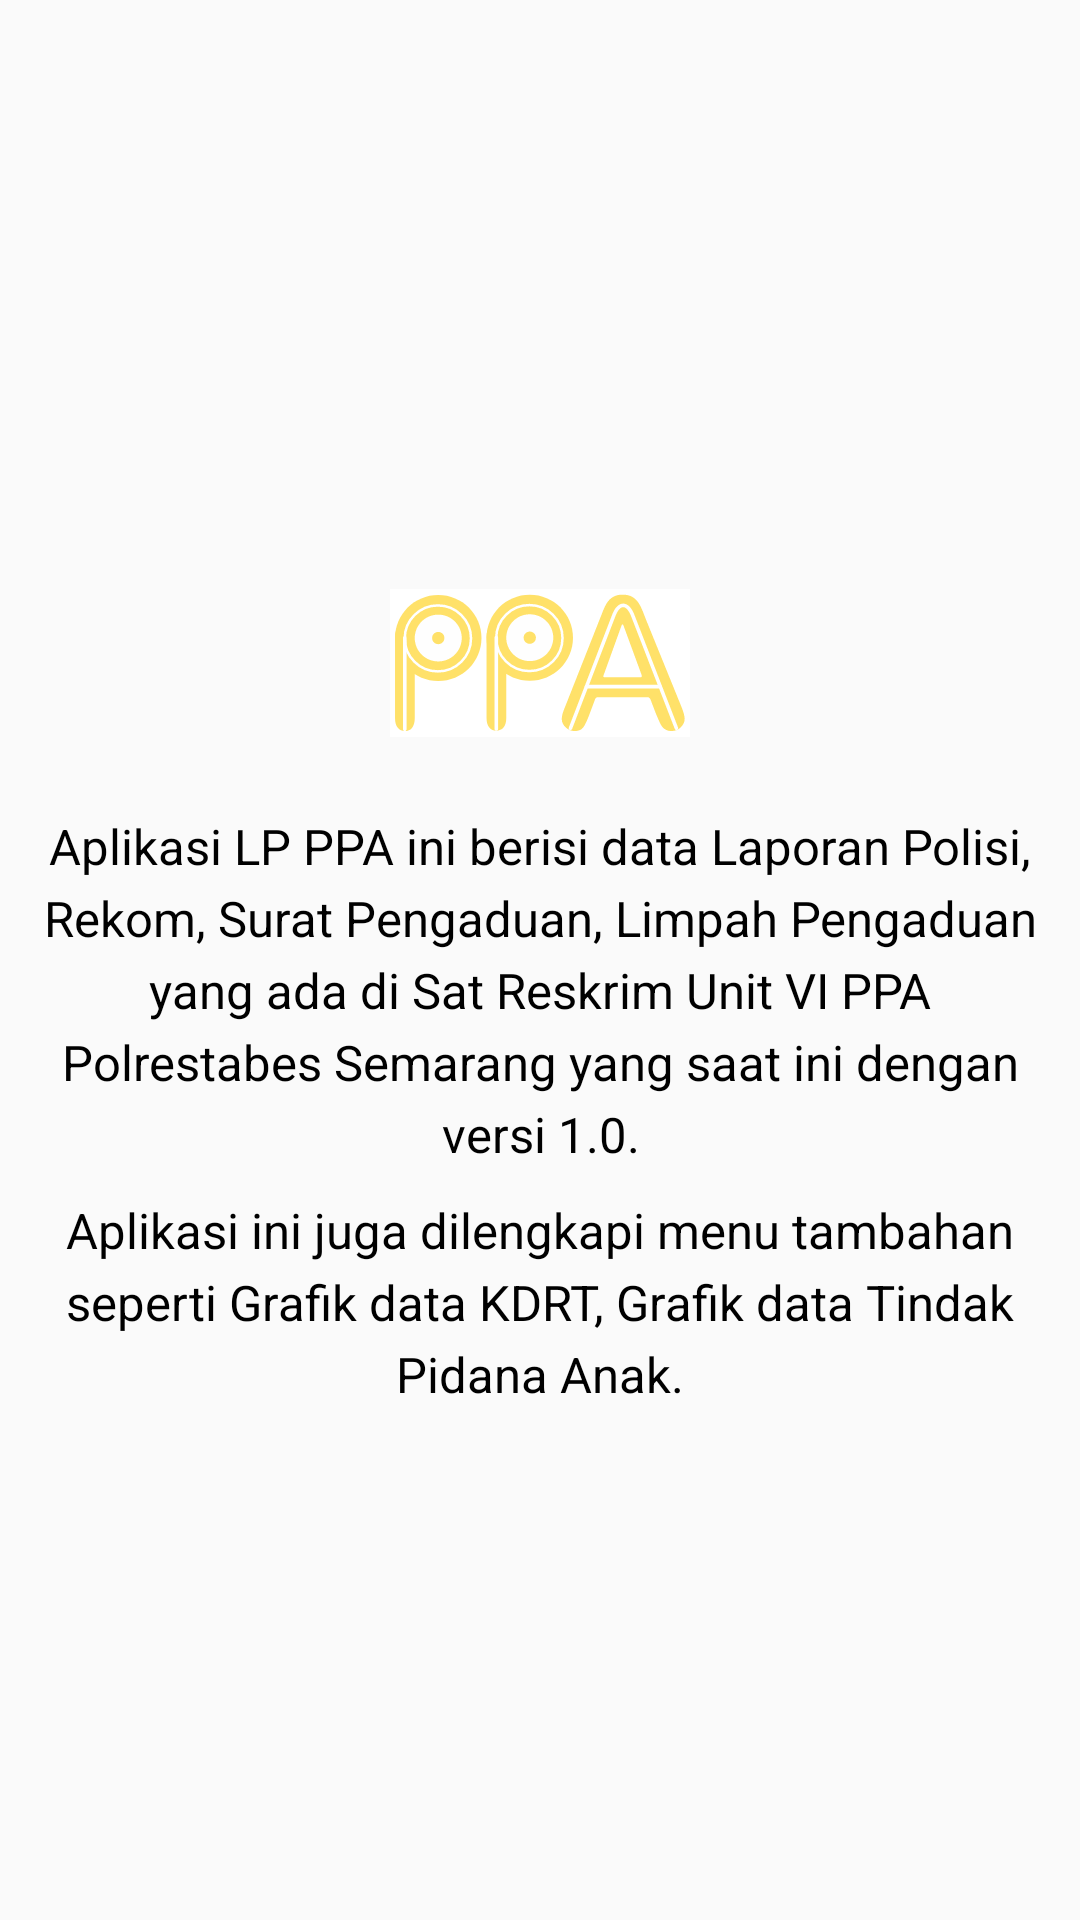

The Android layout XML behind this screen, and the referenced resources:
<!-- AndroidManifest.xml: application theme AppTheme -->
<!-- res/layout/layout_tentang.xml -->
<?xml version="1.0" encoding="utf-8"?>
<ScrollView
    xmlns:android="http://schemas.android.com/apk/res/android"
    android:layout_width="match_parent"
    android:layout_height="match_parent"
    android:layout_margin="20dp">

    <LinearLayout
        android:layout_width="match_parent"
        android:layout_height="wrap_content"
        android:layout_gravity="center"
        android:orientation="vertical"
        android:layout_margin="10dp">
        <ImageView
            android:layout_width="100dp"
            android:layout_height="100dp"
            android:layout_gravity="center"
            android:src="@drawable/iconaplikasi"/>
        <TextView
            android:layout_width="match_parent"
            android:layout_height="wrap_content"
            android:textColor="@color/fontBlackEnable"
            android:gravity="center_horizontal"
            android:textSize="8pt"
            android:text="@string/isi_tentang"
            android:textAlignment="center"
            android:layout_gravity="center"
            android:lineSpacingExtra="5dp"/>
        <TextView
            android:layout_width="match_parent"
            android:layout_height="wrap_content"
            android:textColor="@color/fontBlackEnable"
            android:gravity="center_horizontal"
            android:textSize="8pt"
            android:layout_marginTop="10dp"
            android:text="@string/isi_2"
            android:textAlignment="center"
            android:layout_gravity="center"
            android:lineSpacingExtra="5dp"/>
    </LinearLayout>

</ScrollView>
<!-- resources referenced by this layout -->
<resources>
  <color name="fontBlackEnable">#000000</color>
  <!-- drawable iconaplikasi: vector/xml drawable (drawable, 7526 chars, omitted) -->
  <string name="isi_2">Aplikasi ini juga dilengkapi menu tambahan seperti Grafik data KDRT, Grafik data Tindak Pidana Anak.</string>
  <string name="isi_tentang">Aplikasi LP PPA ini berisi data Laporan Polisi, Rekom, Surat Pengaduan, Limpah Pengaduan
         yang ada di Sat Reskrim Unit VI PPA Polrestabes Semarang yang saat ini dengan versi 1.0. </string>
  <style name="AppTheme" parent="Theme.AppCompat.Light.NoActionBar">
          
          <item name="colorPrimary">@color/colorPrimary</item>
          <item name="colorPrimaryDark">@color/colorPrimary</item>
          <item name="colorAccent">@color/colorAccent</item>
      </style>
  <color name="colorPrimary">#FFE169</color>
  <color name="colorAccent">#FFE169</color>
</resources>
